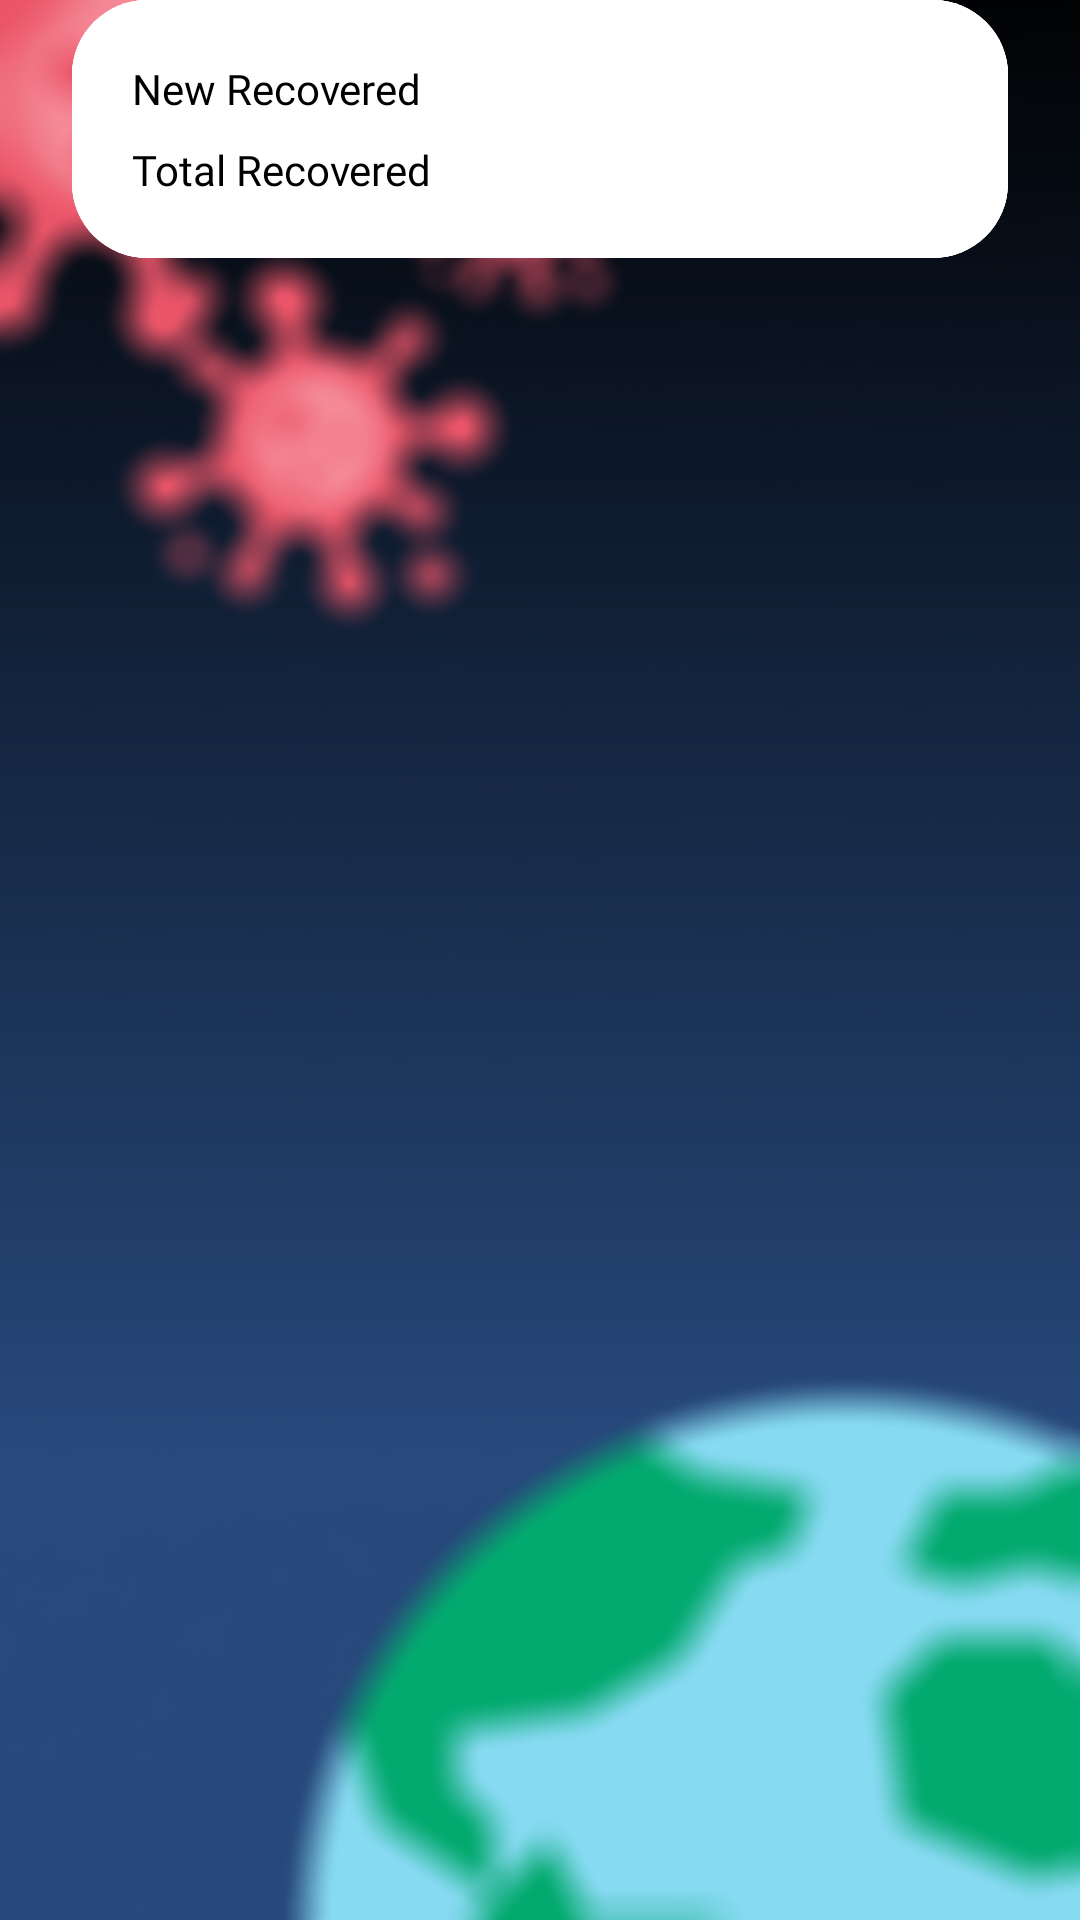

Layout XML and referenced resources for this Android screen:
<!-- AndroidManifest.xml: application theme AppTheme.NoActionBar.TranslucentStatusBar -->
<!-- res/layout/activity_country_detail.xml -->
<?xml version="1.0" encoding="utf-8"?>
<androidx.constraintlayout.widget.ConstraintLayout xmlns:android="http://schemas.android.com/apk/res/android"
    xmlns:app="http://schemas.android.com/apk/res-auto"
    xmlns:tools="http://schemas.android.com/tools"
    android:layout_width="match_parent"
    android:layout_height="match_parent"
    tools:context=".presentation.CountryDetailActivity">

    <androidx.appcompat.widget.AppCompatImageView
        android:layout_width="match_parent"
        android:layout_height="match_parent"
        android:scaleType="fitXY"
        app:srcCompat="@drawable/ic_background_blur" />

    <include
        layout="@layout/layout_toolbar"/>

    <androidx.appcompat.widget.AppCompatTextView
        android:id="@+id/tvCountry"
        style="@style/CorotionText.Bold.White"
        android:layout_width="match_parent"
        android:layout_marginStart="@dimen/dimen_24dp"
        android:layout_marginEnd="@dimen/dimen_24dp"
        android:background="@drawable/bg_rounded_pink_25"
        android:gravity="center"
        android:padding="@dimen/dimen_16dp"
        android:textAllCaps="true"
        android:textSize="@dimen/text_size_28sp"
        app:layout_constraintBottom_toTopOf="@id/clConfirmed"
        app:layout_constraintTop_toBottomOf="@id/toolbar"
        tools:text="Indonesia" />

    <androidx.constraintlayout.widget.ConstraintLayout
        android:id="@+id/clConfirmed"
        android:layout_width="match_parent"
        android:layout_height="wrap_content"
        android:layout_marginStart="@dimen/dimen_24dp"
        android:layout_marginEnd="@dimen/dimen_24dp"
        android:background="@drawable/bg_rounded_white_25"
        android:padding="@dimen/dimen_20dp"
        app:layout_constraintBottom_toTopOf="@id/clDeath"
        app:layout_constraintTop_toBottomOf="@id/tvCountry">

        <androidx.appcompat.widget.AppCompatTextView
            android:id="@+id/tvLabelNewConfirmed"
            style="@style/CorotionText.Medium.Black"
            android:text="@string/label_new_confirmed"
            android:textSize="@dimen/text_size_14sp"
            app:layout_constraintStart_toStartOf="parent"
            app:layout_constraintTop_toTopOf="parent" />

        <androidx.appcompat.widget.AppCompatTextView
            android:id="@+id/tvNewConfirmed"
            style="@style/CorotionText.Medium.Black"
            android:textSize="@dimen/text_size_14sp"
            app:layout_constraintBottom_toBottomOf="@id/tvLabelNewConfirmed"
            app:layout_constraintEnd_toEndOf="parent"
            app:layout_constraintTop_toTopOf="@id/tvLabelNewConfirmed"
            tools:text="70653" />

        <androidx.appcompat.widget.AppCompatTextView
            android:id="@+id/tvLabelTotalConfirmed"
            style="@style/CorotionText.Medium.Black"
            android:layout_marginTop="@dimen/dimen_8dp"
            android:text="@string/label_total_confirmed"
            android:textSize="@dimen/text_size_14sp"
            app:layout_constraintStart_toStartOf="parent"
            app:layout_constraintTop_toBottomOf="@id/tvLabelNewConfirmed" />

        <androidx.appcompat.widget.AppCompatTextView
            android:id="@+id/tvTotalConfirmed"
            style="@style/CorotionText.Medium.Black"
            android:textSize="@dimen/text_size_14sp"
            app:layout_constraintBottom_toBottomOf="@id/tvLabelTotalConfirmed"
            app:layout_constraintEnd_toEndOf="parent"
            app:layout_constraintTop_toTopOf="@id/tvLabelTotalConfirmed"
            tools:text="2464856" />
    </androidx.constraintlayout.widget.ConstraintLayout>

    <androidx.constraintlayout.widget.ConstraintLayout
        android:id="@+id/clDeath"
        android:layout_width="match_parent"
        android:layout_height="wrap_content"
        android:layout_marginStart="@dimen/dimen_24dp"
        android:layout_marginEnd="@dimen/dimen_24dp"
        android:background="@drawable/bg_rounded_white_25"
        android:padding="@dimen/dimen_20dp"
        app:layout_constraintBottom_toTopOf="@id/clRecovered"
        app:layout_constraintTop_toBottomOf="@id/clConfirmed">

        <androidx.appcompat.widget.AppCompatTextView
            android:id="@+id/tvLabelNewDeath"
            style="@style/CorotionText.Medium.Black"
            android:text="@string/label_new_death"
            android:textSize="@dimen/text_size_14sp"
            app:layout_constraintStart_toStartOf="parent"
            app:layout_constraintTop_toTopOf="parent" />

        <androidx.appcompat.widget.AppCompatTextView
            android:id="@+id/tvNewDeath"
            style="@style/CorotionText.Medium.Black"
            android:textSize="@dimen/text_size_14sp"
            app:layout_constraintBottom_toBottomOf="@id/tvLabelNewDeath"
            app:layout_constraintEnd_toEndOf="parent"
            app:layout_constraintTop_toTopOf="@id/tvLabelNewDeath"
            tools:text="70653" />

        <androidx.appcompat.widget.AppCompatTextView
            android:id="@+id/tvLabelTotalDeath"
            style="@style/CorotionText.Medium.Black"
            android:layout_marginTop="@dimen/dimen_8dp"
            android:text="@string/label_total_death"
            android:textSize="@dimen/text_size_14sp"
            app:layout_constraintStart_toStartOf="parent"
            app:layout_constraintTop_toBottomOf="@id/tvLabelNewDeath" />

        <androidx.appcompat.widget.AppCompatTextView
            android:id="@+id/tvTotalDeath"
            style="@style/CorotionText.Medium.Black"
            android:textSize="@dimen/text_size_14sp"
            app:layout_constraintBottom_toBottomOf="@id/tvLabelTotalDeath"
            app:layout_constraintEnd_toEndOf="parent"
            app:layout_constraintTop_toTopOf="@id/tvLabelTotalDeath"
            tools:text="2464856" />
    </androidx.constraintlayout.widget.ConstraintLayout>

    <androidx.constraintlayout.widget.ConstraintLayout
        android:id="@+id/clRecovered"
        android:layout_width="match_parent"
        android:layout_height="wrap_content"
        android:layout_marginStart="@dimen/dimen_24dp"
        android:layout_marginEnd="@dimen/dimen_24dp"
        android:background="@drawable/bg_rounded_white_25"
        android:padding="@dimen/dimen_20dp"
        app:layout_constraintBottom_toBottomOf="parent"
        app:layout_constraintTop_toBottomOf="@id/clDeath">

        <androidx.appcompat.widget.AppCompatTextView
            android:id="@+id/tvLabelNewRecovered"
            style="@style/CorotionText.Medium.Black"
            android:text="@string/label_new_recovered"
            android:textSize="@dimen/text_size_14sp"
            app:layout_constraintStart_toStartOf="parent"
            app:layout_constraintTop_toTopOf="parent" />

        <androidx.appcompat.widget.AppCompatTextView
            android:id="@+id/tvNewRecovered"
            style="@style/CorotionText.Medium.Black"
            android:textSize="@dimen/text_size_14sp"
            app:layout_constraintBottom_toBottomOf="@id/tvLabelNewRecovered"
            app:layout_constraintEnd_toEndOf="parent"
            app:layout_constraintTop_toTopOf="@id/tvLabelNewRecovered"
            tools:text="70653" />

        <androidx.appcompat.widget.AppCompatTextView
            android:id="@+id/tvLabelTotalRecovered"
            style="@style/CorotionText.Medium.Black"
            android:layout_marginTop="@dimen/dimen_8dp"
            android:text="@string/label_total_recovered"
            android:textSize="@dimen/text_size_14sp"
            app:layout_constraintStart_toStartOf="parent"
            app:layout_constraintTop_toBottomOf="@id/tvLabelNewRecovered" />

        <androidx.appcompat.widget.AppCompatTextView
            android:id="@+id/tvTotalRecovered"
            style="@style/CorotionText.Medium.Black"
            android:textSize="@dimen/text_size_14sp"
            app:layout_constraintBottom_toBottomOf="@id/tvLabelTotalRecovered"
            app:layout_constraintEnd_toEndOf="parent"
            app:layout_constraintTop_toTopOf="@id/tvLabelTotalRecovered"
            tools:text="2464856" />
    </androidx.constraintlayout.widget.ConstraintLayout>
</androidx.constraintlayout.widget.ConstraintLayout>
<!-- res/layout/layout_toolbar.xml (included above) -->
<?xml version="1.0" encoding="utf-8"?>
<androidx.constraintlayout.widget.ConstraintLayout xmlns:android="http://schemas.android.com/apk/res/android"
    android:layout_width="match_parent"
    android:layout_height="wrap_content"
    xmlns:app="http://schemas.android.com/apk/res-auto">

    <androidx.appcompat.widget.Toolbar
        android:id="@+id/toolbar"
        android:layout_width="match_parent"
        android:layout_height="?attr/actionBarSize"
        android:layout_marginTop="@dimen/dimen_30dp"
        android:fitsSystemWindows="true"
        app:contentInsetStart="@dimen/dimen_16dp"
        app:contentInsetStartWithNavigation="@dimen/dimen_20dp"
        app:layout_constraintTop_toTopOf="parent"
        app:navigationIcon="@drawable/ic_chevron_left">
    </androidx.appcompat.widget.Toolbar>

</androidx.constraintlayout.widget.ConstraintLayout>
<!-- resources referenced by this layout -->
<resources>
  <dimen name="dimen_16dp">16dp</dimen>
  <dimen name="dimen_20dp">20dp</dimen>
  <dimen name="dimen_24dp">24dp</dimen>
  <dimen name="dimen_30dp">30dp</dimen>
  <dimen name="dimen_8dp">8dp</dimen>
  <dimen name="text_size_14sp">14sp</dimen>
  <dimen name="text_size_28sp">28sp</dimen>
  <!-- drawable bg_rounded_pink_25 (drawable) -->
  <?xml version="1.0" encoding="utf-8"?>
  <shape xmlns:android="http://schemas.android.com/apk/res/android"
      android:shape="rectangle">
  
      <solid android:color="@color/colorPinkBlur" />
  
      <corners
          android:radius="@dimen/dimen_25dp" />
  </shape>
  <!-- drawable bg_rounded_white_25 (drawable) -->
  <?xml version="1.0" encoding="utf-8"?>
  <shape xmlns:android="http://schemas.android.com/apk/res/android"
      android:shape="rectangle">
  
      <solid android:color="@color/colorWhite" />
  
      <corners android:radius="@dimen/dimen_25dp" />
  </shape>
  <!-- drawable ic_background_blur: png bitmap (drawable, 202145 bytes) -->
  <string name="label_new_confirmed">New Confirmed</string>
  <string name="label_new_death">New Deaths</string>
  <string name="label_new_recovered">New Recovered</string>
  <string name="label_total_confirmed">Total Confirmed</string>
  <string name="label_total_death">Total Deaths</string>
  <string name="label_total_recovered">Total Recovered</string>
  <style name="CorotionText.Bold.White">
          <item name="android:textColor">@color/colorWhite</item>
      </style>
  <style name="CorotionText.Medium.Black">
          <item name="android:textColor">@color/colorBlack</item>
      </style>
  <style name="AppTheme.NoActionBar.TranslucentStatusBar">
          <item name="android:windowTranslucentStatus" tools:targetApi="kitkat">true</item>
          <item name="android:windowDrawsSystemBarBackgrounds" tools:targetApi="lollipop">false</item>
      </style>
  <color name="colorPinkBlur">#CCEB5569</color>
  <dimen name="dimen_25dp">25dp</dimen>
  <color name="colorWhite">#FFFFFF</color>
  <color name="colorBlack">#000000</color>
</resources>
